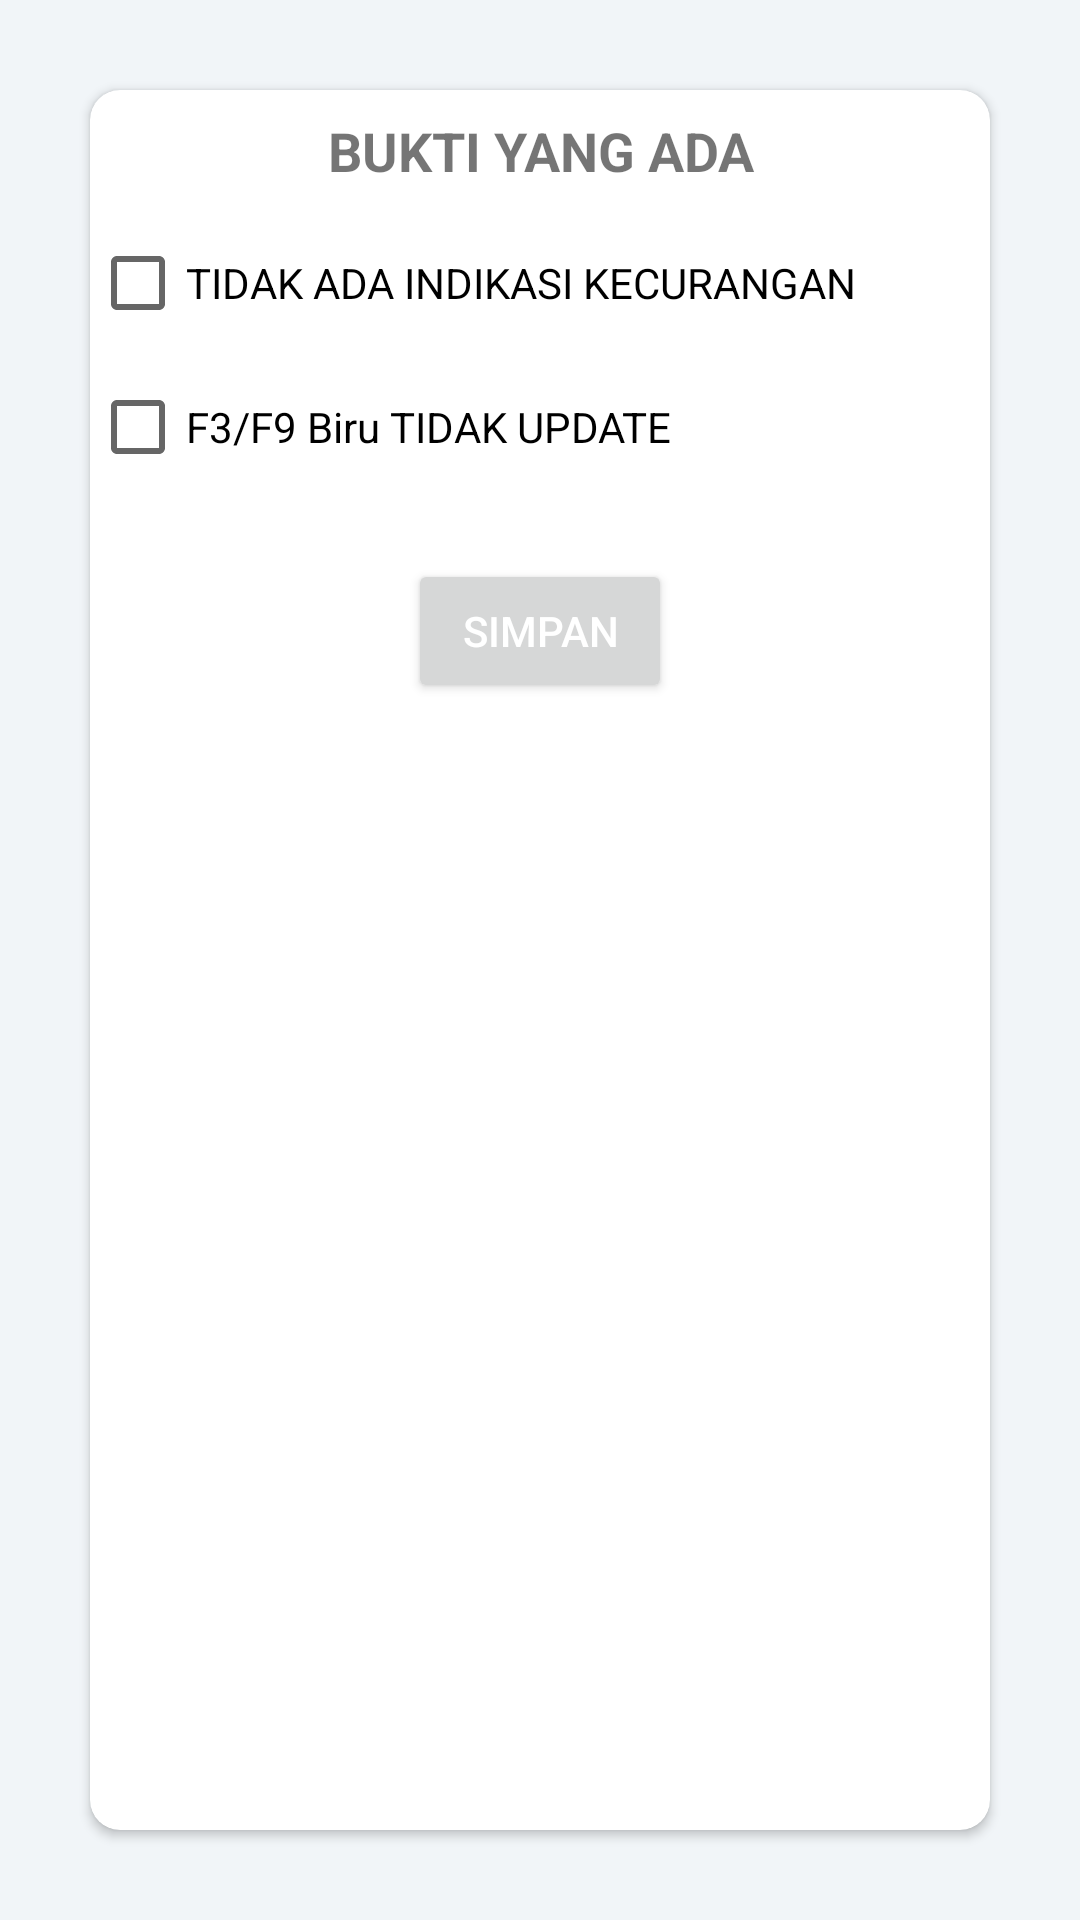

Reconstruct the res/layout file that produces this screen, plus the resources it refers to.
<!-- AndroidManifest.xml: application theme Theme.VERIVIKATOR -->
<!-- res/layout/checkbox.xml -->
<?xml version="1.0" encoding="utf-8"?>
<LinearLayout xmlns:android="http://schemas.android.com/apk/res/android"
    xmlns:app="http://schemas.android.com/apk/res-auto"
    xmlns:tools="http://schemas.android.com/tools"
    android:layout_width="match_parent"
    android:layout_height="match_parent"
    android:orientation="vertical"
    android:background="@color/colorAzur">
    <androidx.cardview.widget.CardView
        android:layout_margin="30dp"
        app:cardCornerRadius="10dp"
        android:layout_width="match_parent"
        android:layout_height="match_parent">
        <ScrollView
            android:layout_width="match_parent"
            android:layout_height="match_parent">
            <LinearLayout
                android:layout_width="match_parent"
                android:layout_height="wrap_content"
                android:orientation="vertical">

                <TextView
                    android:layout_width="match_parent"
                    android:layout_height="wrap_content"
                    android:layout_marginBottom="8dp"
                    android:layout_marginTop="8dp"
                    android:gravity="center"
                    android:text="BUKTI YANG ADA"
                    android:textSize="18sp"
                    android:textStyle="bold" />


                <CheckBox
                    android:id="@+id/c1"
                    android:layout_width="300dp"
                    android:layout_height="wrap_content"
                    android:text="TIDAK ADA INDIKASI KECURANGAN"
                    android:layout_gravity="center_horizontal"/>

                <CheckBox
                    android:id="@+id/c2"
                    android:layout_width="300dp"
                    android:layout_height="wrap_content"
                    android:text="F3/F9 Biru TIDAK UPDATE"
                    android:layout_gravity="center_horizontal"/>

                <Button
                    android:id="@+id/btnsave2"
                    android:layout_width="wrap_content"
                    android:layout_height="wrap_content"
                    android:text="Simpan"
                    android:layout_gravity="center_horizontal"
                    android:layout_marginTop="20dp"
                    android:textColor="@color/colorWhite"/>
            </LinearLayout>
        </ScrollView>
    </androidx.cardview.widget.CardView>
</LinearLayout>
<!-- resources referenced by this layout -->
<resources>
  <color name="colorAzur">#F1F5F8</color>
  <color name="colorWhite">#FFFFFF</color>
  <style name="Theme.VERIVIKATOR" parent="Theme.MaterialComponents.DayNight.DarkActionBar">
          
          <item name="colorPrimary">@color/purple_500</item>
          <item name="colorPrimaryVariant">@color/purple_700</item>
          <item name="colorOnPrimary">@color/white</item>
          
          <item name="colorSecondary">@color/teal_200</item>
          <item name="colorSecondaryVariant">@color/teal_700</item>
          <item name="colorOnSecondary">@color/black</item>
          
          <item name="android:statusBarColor" tools:targetApi="l">?attr/colorPrimaryVariant</item>
          
      </style>
  <color name="purple_500">#FF6200EE</color>
  <color name="purple_700">#FF3700B3</color>
  <color name="white">#FFFFFFFF</color>
  <color name="teal_200">#FF03DAC5</color>
  <color name="teal_700">#FF018786</color>
  <color name="black">#FF000000</color>
</resources>
